8-way image classification set "vignettes" from GitHub (alexliyihao/AAPI_code); label vocabulary: arteriole, artery, distal_tubule, glom, glomerulus, glomerulus_gs, proximal tubule, proximal_tubule.

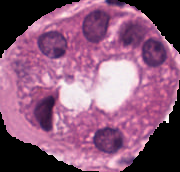
Label: distal_tubule

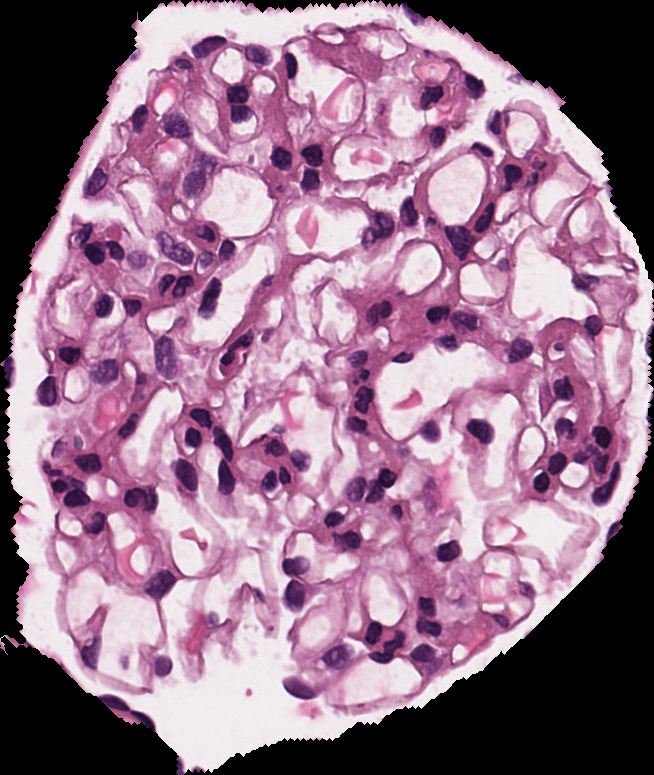
Label: glomerulus

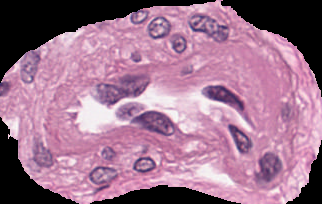
Label: arteriole

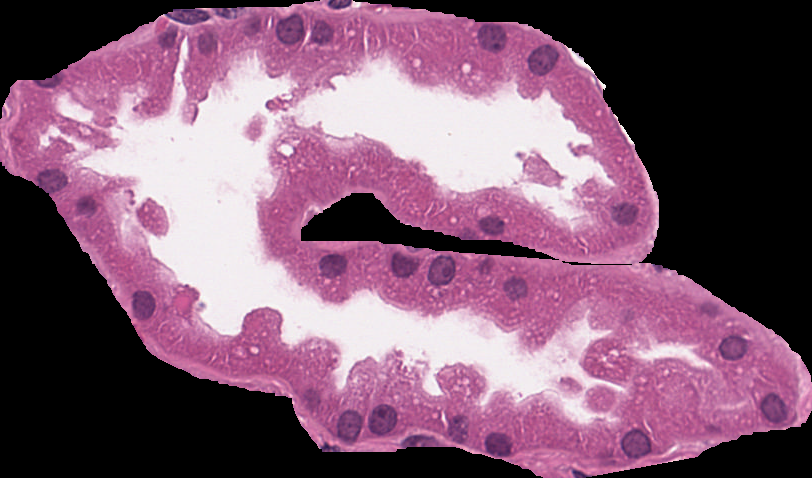
Label: proximal_tubule

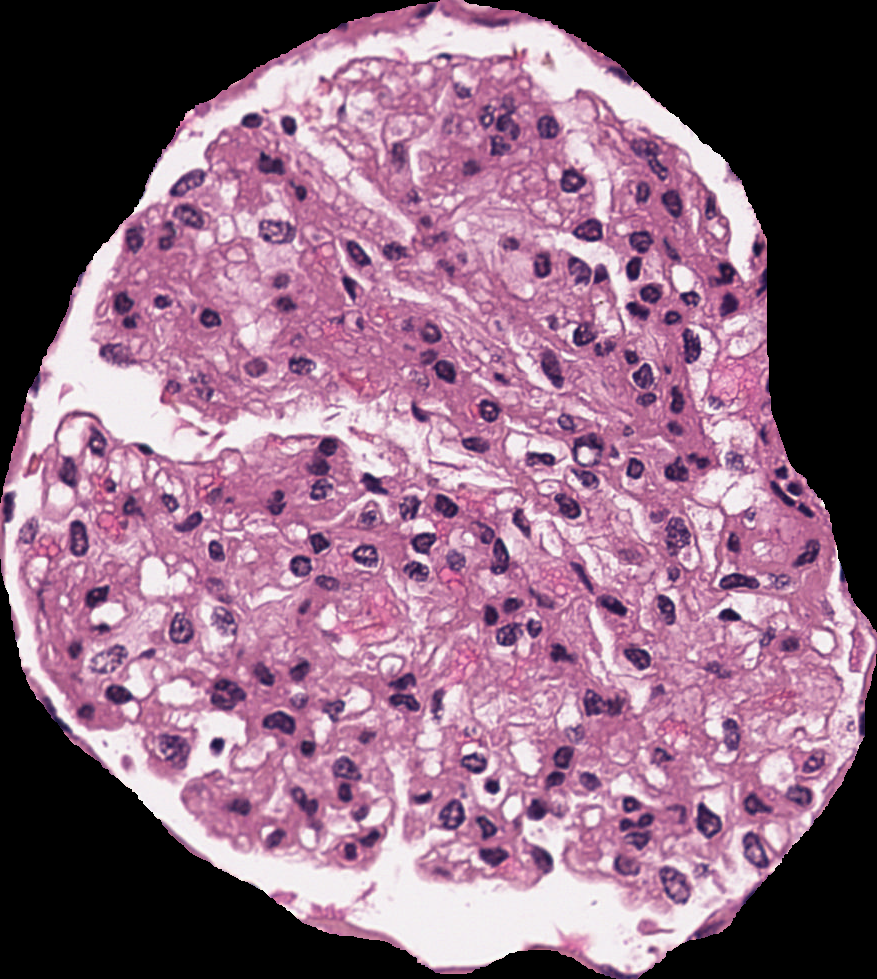
Label: glomerulus

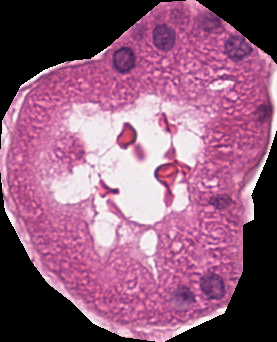
Label: proximal tubule
